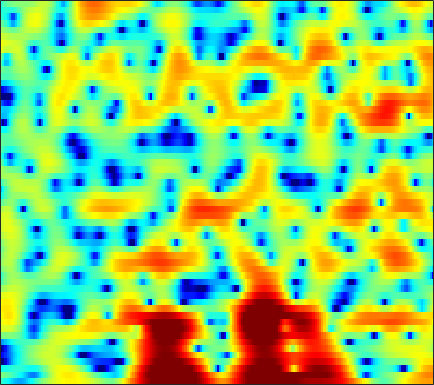

Values plotted in this chart, from the file beside it:
-2.8315, -3.2255, -3.8538, -4.5668, -5.1478, -5.9688, -6.7935, -7.3192, -7.8198, -7.9365, -7.6561, -7.187, -6.324, -5.3263, -4.5578, -3.5164, -2.5253, -1.8204, -0.91195, -0.074301, 0.68975, 1.2247, 1.8761, 2.4626
0.06602, -0.2157, -0.6338, -1.101, -1.481, -2.028, -2.632, -3.131, -3.848, -4.645, -5.542, -6.285, -7.377, -8.477, -9.16, -9.476, -8.763, -7.627, -5.781, -3.899, -2.172, -1.009, 0.3611, 1.529
-4.118, -4.108, -3.985, -3.778, -3.596, -3.37, -3.188, -3.1, -3.059, -3.113, -3.259, -3.427, -3.718, -4.017, -4.178, -4.236, -3.963, -3.513, -2.635, -1.566, -0.4472, 0.3603, 1.36, 2.22
-30.06, -21, -15.31, -11.84, -9.928, -7.915, -6.32, -5.324, -4.204, -3.264, -2.465, -1.941, -1.331, -0.7859, -0.4059, 0.06611, 0.5171, 0.8475, 1.274, 1.682, 2.055, 2.305, 2.586, 2.795
-13.73, -13.16, -12.03, -10.63, -9.515, -8.04, -6.626, -5.638, -4.427, -3.34, -2.369, -1.708, -0.9294, -0.232, 0.2375, 0.7997, 1.293, 1.622, 2.006, 2.326, 2.573, 2.711, 2.816, 2.827
-19.22, -16.24, -13.12, -10.71, -9.214, -7.534, -6.097, -5.158, -4.059, -3.11, -2.293, -1.744, -1.09, -0.5049, -0.1003, 0.408, 0.8734, 1.198, 1.599, 1.961, 2.267, 2.46, 2.654, 2.764
-8.509, -7.832, -6.752, -5.705, -4.984, -4.166, -3.493, -3.09, -2.685, -2.402, -2.243, -2.171, -2.097, -2.003, -1.882, -1.617, -1.221, -0.8426, -0.2569, 0.375, 1.003, 1.446, 1.98, 2.422
-0.1538, -0.09766, -0.01353, 0.04599, 0.04858, -0.02048, -0.2213, -0.4853, -1.026, -1.812, -2.873, -3.869, -5.49, -7.374, -8.723, -9.5, -8.424, -6.921, -4.816, -2.968, -1.435, -0.457, 0.6209, 1.488
3.049, 3.165, 3.241, 3.197, 3.063, 2.717, 2.144, 1.548, 0.5114, -0.7915, -2.433, -3.907, -6.216, -8.897, -10.91, -12.29, -11.1, -9.35, -6.976, -4.95, -3.302, -2.285, -1.198, -0.3677
3.286, 4.029, 4.651, 4.926, 4.908, 4.583, 3.918, 3.234, 2.048, 0.5468, -1.272, -2.807, -5.014, -7.209, -8.629, -9.731, -9.668, -8.914, -7.547, -6.148, -4.883, -4.094, -3.357, -2.924
4.041, 4.756, 5.36, 5.603, 5.542, 5.172, 4.481, 3.765, 2.458, 0.7687, -1.351, -3.278, -6.404, -10.5, -14.42, -18.71, -16.1, -13.32, -10.62, -8.878, -7.72, -7.111, -6.614, -6.477
4.962, 5.194, 5.37, 5.351, 5.195, 4.796, 4.15, 3.487, 2.379, 1.029, -0.5546, -1.885, -3.787, -5.758, -7.18, -8.938, -10.36, -11.18, -11.91, -12.04, -11.56, -11.05, -10.41, -9.999
4.696, 4.866, 4.986, 4.962, 4.849, 4.539, 4.036, 3.549, 2.74, 1.736, 0.5259, -0.5175, -2.085, -3.876, -5.447, -7.894, -11.07, -14.38, -21.77, -29.08, -18.25, -14.65, -11.79, -10.22
3.125, 3.426, 3.723, 3.885, 3.915, 3.817, 3.585, 3.315, 2.82, 2.167, 1.381, 0.6989, -0.3335, -1.492, -2.433, -3.755, -5.096, -6.02, -6.984, -7.455, -7.407, -7.112, -6.58, -6.042
0.5818, 1.113, 1.698, 2.141, 2.372, 2.543, 2.571, 2.494, 2.273, 1.949, 1.534, 1.174, 0.6367, 0.07288, -0.3557, -0.9098, -1.413, -1.738, -2.096, -2.343, -2.466, -2.511, -2.528, -2.518
-2.107, -1.147, -0.103, 0.6682, 1.079, 1.442, 1.587, 1.585, 1.468, 1.252, 0.9677, 0.7418, 0.4559, 0.2063, 0.05347, -0.1025, -0.194, -0.2328, -0.2444, -0.2228, -0.1989, -0.1814, -0.1858, -0.2559
-3.001, -1.679, -0.3866, 0.4723, 0.87, 1.117, 1.065, 0.8604, 0.4183, -0.1802, -0.8191, -1.239, -1.614, -1.728, -1.633, -1.317, -0.8904, -0.5329, -0.04514, 0.4022, 0.7904, 1.033, 1.288, 1.424
-0.6008, 0.1598, 0.9361, 1.397, 1.525, 1.364, 0.7995, 0.1123, -1.26, -3.191, -5.705, -7.859, -9.945, -9.28, -7.705, -5.662, -4.006, -2.982, -1.822, -0.7969, 0.1477, 0.7774, 1.514, 2.102
0.6701, 1.196, 1.736, 2.013, 2.025, 1.723, 1.034, 0.1998, -1.367, -3.544, -6.457, -9.035, -11.68, -11.34, -10.05, -8.666, -7.826, -7.338, -6.491, -5.102, -3.333, -1.96, -0.3165, 1.038
-0.3087, 0.6154, 1.533, 2.106, 2.305, 2.283, 1.933, 1.462, 0.6062, -0.5183, -1.783, -2.775, -4.09, -5.387, -6.43, -8.265, -11.23, -15.22, -36.17, -15.3, -8.439, -5.364, -2.437, -0.364
-1.198, -0.04221, 1.106, 1.869, 2.214, 2.409, 2.311, 2.089, 1.581, 0.8849, 0.05545, -0.6478, -1.675, -2.762, -3.629, -4.788, -5.851, -6.439, -6.626, -5.96, -4.618, -3.455, -1.954, -0.6329
-0.02908, 0.7491, 1.578, 2.156, 2.43, 2.581, 2.516, 2.316, 1.87, 1.264, 0.4797, -0.1752, -1.107, -2.071, -2.754, -3.506, -4, -4.154, -4.054, -3.598, -2.917, -2.311, -1.491, -0.7537
1.545, 2.111, 2.697, 3.081, 3.232, 3.248, 3.059, 2.77, 2.218, 1.447, 0.4477, -0.4426, -1.83, -3.423, -4.695, -6.307, -7.339, -7.375, -6.505, -5.111, -3.729, -2.794, -1.758, -0.9641
2.598, 3.049, 3.468, 3.689, 3.72, 3.592, 3.25, 2.881, 2.205, 1.313, 0.2102, -0.825, -2.548, -4.833, -7.155, -11.89, -21.49, -19.55, -11.14, -7.005, -4.443, -3.097, -1.847, -1.048
2.907, 3.202, 3.425, 3.451, 3.333, 3.01, 2.514, 2.04, 1.29, 0.4848, -0.3641, -1.025, -1.914, -2.852, -3.554, -4.359, -4.75, -4.629, -3.935, -2.954, -2.011, -1.434, -0.9259, -0.7319
2.787, 3.031, 3.17, 3.053, 2.777, 2.155, 1.244, 0.3669, -0.9279, -2.162, -2.938, -3.023, -2.643, -2.007, -1.514, -0.91, -0.3778, -0.0116, 0.4179, 0.7514, 0.9647, 0.9805, 0.8037, 0.3354
1.428, 1.912, 2.278, 2.288, 2.038, 1.278, -0.09861, -1.634, -4.766, -10.46, -24.97, -13.25, -6.348, -2.822, -1.1, 0.489, 1.558, 2.111, 2.582, 2.799, 2.774, 2.602, 2.157, 1.443
-1.694, -0.8429, -0.007693, 0.48, 0.6051, 0.4401, -0.1062, -0.7544, -1.863, -2.9, -3.363, -3.018, -1.922, -0.6085, 0.2847, 1.255, 1.938, 2.266, 2.479, 2.461, 2.219, 1.925, 1.377, 0.6913
-4.714, -3.407, -1.932, -0.7975, -0.1885, 0.3763, 0.6938, 0.7907, 0.8355, 0.8445, 0.9249, 1.055, 1.312, 1.616, 1.836, 2.062, 2.152, 2.11, 1.883, 1.447, 0.8144, 0.2241, -0.6921, -1.629
-6.792, -4.493, -2.286, -0.7182, 0.1565, 1.017, 1.598, 1.897, 2.183, 2.346, 2.47, 2.522, 2.584, 2.616, 2.607, 2.521, 2.316, 2.052, 1.502, 0.6771, -0.4955, -1.654, -3.596, -6.048
-2.568, -1.565, -0.3847, 0.5617, 1.131, 1.681, 2.034, 2.204, 2.291, 2.289, 2.201, 2.125, 2.025, 1.962, 1.936, 1.905, 1.816, 1.661, 1.268, 0.5671, -0.5406, -1.725, -3.903, -7.03
1.034, 1.109, 1.245, 1.368, 1.43, 1.471, 1.431, 1.313, 1.004, 0.5217, -0.1388, -0.6696, -1.284, -1.515, -1.319, -0.6689, 0.1163, 0.6297, 1.089, 1.218, 1.012, 0.6411, -0.08879, -0.9626
1.467, 0.9855, 0.3554, -0.1767, -0.4739, -0.6832, -0.7974, -0.936, -1.321, -2.189, -3.777, -5.746, -10.15, -16.11, -11.92, -5.936, -2.384, -0.6004, 1.014, 2.017, 2.559, 2.732, 2.726, 2.524
-0.8578, -2.233, -4.497, -6.93, -8.006, -7.411, -5.7, -4.575, -3.608, -3.326, -3.658, -4.257, -5.21, -5.486, -4.735, -2.856, -0.8578, 0.4248, 1.777, 2.732, 3.337, 3.594, 3.712, 3.607
-2.477, -4.103, -7.094, -11.17, -13.6, -11.36, -7.723, -5.723, -3.892, -2.689, -1.932, -1.516, -1.051, -0.5471, -0.09922, 0.5938, 1.329, 1.867, 2.486, 2.956, 3.248, 3.342, 3.292, 3.041
-1.632, -2.293, -3.164, -3.828, -4.039, -3.893, -3.331, -2.743, -1.942, -1.19, -0.5442, -0.1199, 0.3813, 0.8259, 1.136, 1.523, 1.877, 2.107, 2.351, 2.503, 2.537, 2.472, 2.243, 1.835
-0.892, -1.16, -1.431, -1.567, -1.559, -1.401, -1.095, -0.8103, -0.3842, 0.0289, 0.4242, 0.675, 0.9619, 1.19, 1.331, 1.482, 1.601, 1.663, 1.724, 1.738, 1.682, 1.577, 1.328, 0.9194
-1.232, -1.446, -1.525, -1.371, -1.144, -0.7207, -0.2428, 0.101, 0.5321, 0.8805, 1.129, 1.242, 1.29, 1.237, 1.142, 0.9744, 0.8033, 0.7127, 0.6624, 0.7016, 0.7994, 0.8712, 0.9016, 0.7878
-4.097, -4.621, -4.421, -3.408, -2.437, -1.181, -0.11, 0.5607, 1.232, 1.679, 1.856, 1.839, 1.588, 1.082, 0.5392, -0.3495, -1.298, -1.867, -2.169, -1.777, -0.9097, -0.1696, 0.7011, 1.323
-13.03, -26.26, -14.55, -7.821, -4.971, -2.377, -0.5886, 0.4072, 1.324, 1.883, 2.051, 1.937, 1.433, 0.4508, -0.6481, -2.802, -6.2, -10.34, -17.37, -9.726, -4.535, -2.045, 0.2449, 1.789
-6.521, -7.186, -6.953, -5.738, -4.588, -3.073, -1.708, -0.836, 0.07281, 0.641, 0.9059, 0.8275, 0.4274, -0.3739, -1.227, -2.681, -4.391, -5.512, -6.071, -4.97, -2.941, -1.399, 0.4488, 1.901
-5.931, -6.442, -6.685, -6.397, -5.835, -4.768, -3.513, -2.594, -1.498, -0.7123, -0.2568, -0.1547, -0.3695, -0.9061, -1.511, -2.449, -3.301, -3.715, -3.676, -2.882, -1.572, -0.4499, 1.044, 2.36
-10.22, -11.33, -12.89, -13.8, -13.05, -10.22, -7.138, -5.247, -3.245, -1.83, -1.051, -0.7747, -0.9225, -1.637, -2.585, -4.508, -7.332, -9.907, -10.9, -7.297, -3.561, -1.343, 0.9622, 2.691
-18.87, -18.21, -18.93, -21.39, -19.71, -13.88, -9.429, -6.974, -4.558, -2.919, -1.921, -1.568, -1.534, -2.064, -2.821, -4.364, -6.505, -8.175, -8.642, -6.263, -3.314, -1.386, 0.7057, 2.317
-15.44, -14.21, -12.56, -11.08, -9.981, -8.273, -6.491, -5.225, -3.808, -2.708, -1.925, -1.596, -1.418, -1.517, -1.741, -2.15, -2.526, -2.688, -2.597, -2.107, -1.278, -0.5056, 0.5645, 1.637
-6.293, -6.296, -5.997, -5.425, -4.886, -4.104, -3.28, -2.659, -1.918, -1.319, -0.8974, -0.6838, -0.5876, -0.6483, -0.7924, -1.07, -1.389, -1.592, -1.787, -1.821, -1.62, -1.305, -0.6353, 0.2539
-1.729, -1.956, -2.079, -1.99, -1.773, -1.361, -0.885, -0.5308, -0.09136, 0.2355, 0.4112, 0.4548, 0.3636, 0.09569, -0.2118, -0.7699, -1.514, -2.188, -3.219, -4.302, -5.156, -5.336, -4.569, -2.98
-0.2498, -0.8596, -1.367, -1.429, -1.196, -0.6239, 0.05149, 0.5015, 0.9742, 1.26, 1.343, 1.242, 0.9555, 0.4696, -0.01287, -0.8326, -1.895, -2.96, -4.892, -7.902, -13.59, -26.32, -14.55, -7.159
-1.616, -3.938, -6.874, -6.63, -4.638, -2.078, -0.2239, 0.7221, 1.5, 1.824, 1.745, 1.449, 0.8288, 0.03464, -0.6115, -1.431, -2.159, -2.692, -3.453, -4.277, -4.97, -5.091, -4.272, -2.705
0.0577, -2.335, -5.514, -5.353, -3.249, -0.6451, 1.097, 1.922, 2.456, 2.407, 1.8, 0.9998, -0.6011, -2.704, -4.391, -5.843, -5.521, -4.547, -3.212, -2.194, -1.446, -0.9805, -0.4117, 0.1513
3.744, 3.135, 2.538, 2.328, 2.391, 2.657, 2.926, 3.021, 2.885, 2.363, 1.368, 0.2241, -1.994, -5.401, -9.278, -14.99, -10.38, -6.932, -4.052, -2.361, -1.384, -0.9809, -0.8301, -1.009
4, 3.75, 3.443, 3.205, 3.076, 2.936, 2.799, 2.652, 2.363, 1.917, 1.27, 0.6224, -0.3964, -1.502, -2.239, -2.849, -2.876, -2.601, -2.128, -1.774, -1.689, -1.854, -2.408, -3.441
2.849, 2.651, 2.37, 2.096, 1.927, 1.754, 1.646, 1.6, 1.568, 1.528, 1.433, 1.325, 1.109, 0.8449, 0.6528, 0.4144, 0.203, 0.05998, -0.1759, -0.5228, -1.056, -1.613, -2.573, -3.825
1.193, 0.895, 0.4084, -0.1304, -0.4981, -0.7913, -0.7478, -0.4741, 0.09705, 0.7524, 1.365, 1.757, 2.149, 2.395, 2.481, 2.481, 2.348, 2.149, 1.748, 1.16, 0.3613, -0.3835, -1.604, -3.041
-0.8337, -1.287, -2.341, -3.984, -5.611, -7.707, -7.63, -5.853, -3.127, -0.8733, 0.8365, 1.803, 2.781, 3.451, 3.774, 3.997, 4, 3.854, 3.466, 2.843, 1.964, 1.116, -0.3118, -2.151
-2.956, -3.151, -4.052, -5.798, -7.855, -11.42, -11.44, -8.275, -4.454, -1.712, 0.2474, 1.346, 2.453, 3.226, 3.636, 3.97, 4.08, 4.027, 3.76, 3.265, 2.517, 1.772, 0.5285, -1.039
-3.736, -3.383, -3.216, -3.309, -3.426, -3.458, -3.115, -2.588, -1.643, -0.6351, 0.2893, 0.8986, 1.566, 2.098, 2.419, 2.752, 2.962, 3.031, 2.979, 2.731, 2.266, 1.766, 0.8956, -0.1832
-2.993, -2.261, -1.486, -0.9491, -0.6496, -0.3385, -0.1086, 0.02907, 0.1776, 0.2721, 0.3101, 0.3236, 0.3684, 0.5235, 0.7298, 1.138, 1.627, 1.971, 2.335, 2.508, 2.441, 2.215, 1.651, 0.7703
